Run: headless pygame with SDL's dummy video driver; simulated clock (each Clock.tick advances the game by its frame time, no real sleeping); random seed 0; keys injected as events and as key.get_pressed() state; no mouse input.
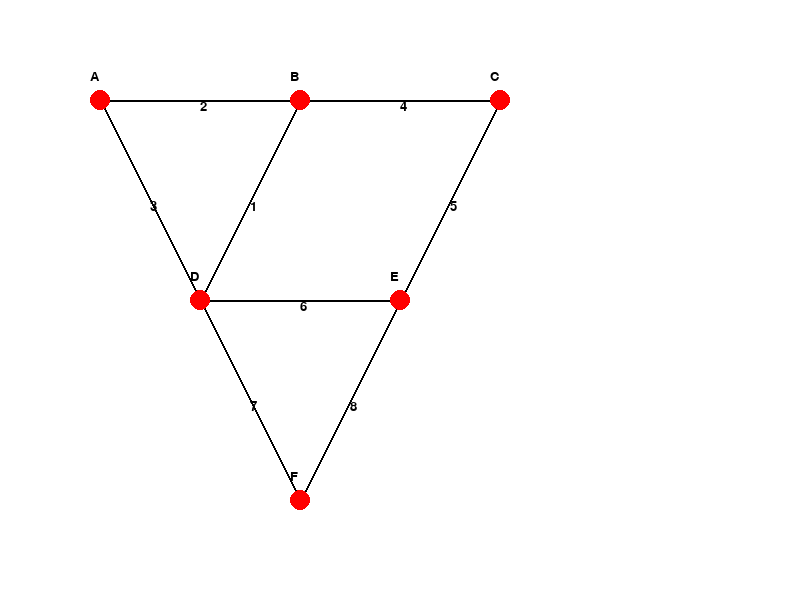
Frame 1 of 4 · flips 1–60 · no input
Frame 2 of 4 · flips 61–180 · tapped SPACE, RETURN · held RIGHT (→), D · screen unchanged from frame 1, image omitted
Frame 3 of 4 · flips 181–300 · held DOWN (↓), S · screen unchanged from frame 2, image omitted
Frame 4 of 4 · flips 301–420 · held LEFT (←), A, UP (↑), W · screen unchanged from frame 3, image omitted

The pygame program that drew these frames:

"""

Algorytm Prime’a (znany również jako algorytm Prima) jest klasycznym algorytmem do znajdowania minimalnego drzewa rozpinającego (MST) w grafie. Minimalne drzewo rozpinające to podgraf, który zawiera wszystkie wierzchołki grafu wejściowego, jest drzewem (czyli jest spójny i acykliczny) oraz ma najmniejszą sumę wag krawędzi w porównaniu z innymi możliwymi drzewami rozpinającymi tego grafu.

Opis algorytmu

1. Inicjalizacja:

- Wybierz dowolny wierzchołek początkowy i dodaj go do zbioru wierzchołków należących do MST.
- Utwórz zbiór krawędzi należących do MST, początkowo pusty.

2. Wybór krawędzi:

- Wybierz najtańszą krawędź, która łączy wierzchołek w MST z wierzchołkiem spoza MST.
- Dodaj tę krawędź do MST i dołącz odpowiedni wierzchołek do zbioru wierzchołków MST.

3. Powtarzanie:

- Powtarzaj krok 2, aż wszystkie wierzchołki znajdą się w MST.

4. Zakończenie:

- Zwróć zbiór krawędzi tworzących MST.


 Implementacja algorytmu Prime'a w Pythonie i wizualizacja przy użyciu Pygame

"""

import pygame
import heapq

# Definicje kolorów
WHITE = (255, 255, 255)
BLACK = (0, 0, 0)
RED = (255, 0, 0)
GREEN = (0, 255, 0)
BLUE = (0, 0, 255)

# Ustawienia Pygame
WIDTH, HEIGHT = 800, 600
FPS = 60

# Definicja wierzchołków i krawędzi
vertices = {
    'A': (100, 100),
    'B': (300, 100),
    'C': (500, 100),
    'D': (200, 300),
    'E': (400, 300),
    'F': (300, 500)
}

edges = {
    ('A', 'B'): 2,
    ('A', 'D'): 3,
    ('B', 'C'): 4,
    ('B', 'D'): 1,
    ('C', 'E'): 5,
    ('D', 'E'): 6,
    ('D', 'F'): 7,
    ('E', 'F'): 8
}

# Inicjalizacja Pygame
pygame.init()
screen = pygame.display.set_mode((WIDTH, HEIGHT))
pygame.display.set_caption("Algorytm Prime'a - MST")
clock = pygame.time.Clock()
font = pygame.font.SysFont('Arial', 20)

def draw_graph(screen, vertices, edges, mst_edges):
    screen.fill(WHITE)
    
    # Rysowanie krawędzi
    for (u, v), weight in edges.items():
        color = BLUE if (u, v) in mst_edges or (v, u) in mst_edges else BLACK
        pygame.draw.line(screen, color, vertices[u], vertices[v], 2)
        mid_point = ((vertices[u][0] + vertices[v][0]) // 2, (vertices[u][1] + vertices[v][1]) // 2)
        text = font.render(str(weight), True, BLACK)
        screen.blit(text, mid_point)
    
    # Rysowanie wierzchołków
    for vertex, pos in vertices.items():
        pygame.draw.circle(screen, RED, pos, 10)
        text = font.render(vertex, True, BLACK)
        screen.blit(text, (pos[0] - 10, pos[1] - 30))

def main():
    running = True
    mst_edges = set()

    while running:
        for event in pygame.event.get():
            if event.type == pygame.QUIT:
                running = False

        # Rysowanie grafu
        draw_graph(screen, vertices, edges, mst_edges)
        
        pygame.display.flip()
        clock.tick(FPS)

    pygame.quit()

if __name__ == "__main__":
    main()
